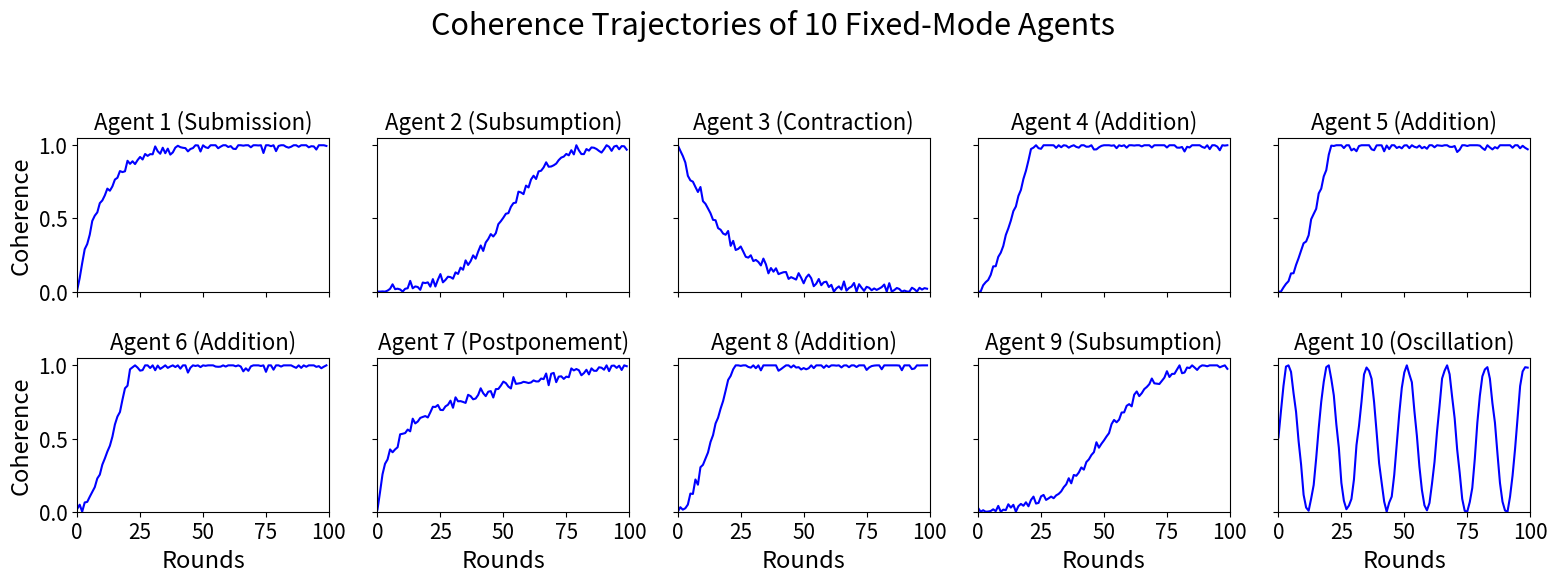

Python code for this plot:

import numpy as np
import matplotlib.pyplot as plt

plt.rcParams.update({
    "font.size": 17,            # Base font size
    "axes.titlesize": 19,       # Title font
    "axes.labelsize": 17,       # x/y label size
    "xtick.labelsize": 15,      # Tick label size
    "ytick.labelsize": 15,
    "legend.fontsize": 16,      # Legend text size
})

np.random.seed(42)  # for reproducibility

# Define the number of agents and steps
num_agents = 10
num_steps = 100

# Define resolution modes
modes = ["Contraction", "Postponement", "Oscillation", "Addition", "Submission", "Subsumption"]

# Assign each agent a mode (intentionally diversified)
assigned_modes = [
    "Submission", "Subsumption", "Contraction", "Addition", "Addition",
    "Addition", "Postponement", "Addition", "Subsumption", "Oscillation"
]

# Define how coherence evolves for each mode (with light noise)
def generate_coherence(mode, steps):
    base = np.zeros(steps)
    for t in range(steps):
        if mode == "Contraction":
            value = np.exp(-0.05 * t)
        elif mode == "Postponement":
            value = np.log1p(t) / np.log1p(steps)
        elif mode == "Oscillation":
            value = 0.5 * np.sin(0.4 * t) + 0.5
        elif mode == "Addition":
            value = min(1.0, 0.01 * (t ** 1.5))
        elif mode == "Submission":
            value = 1 - np.exp(-0.1 * t)
        elif mode == "Subsumption":
            value = 1 / (1 + np.exp(-0.1 * (t - 50)))
        noise = np.random.normal(0, 0.02)
        base[t] = np.clip(value + noise, 0, 1)
    return base

# Generate coherence trajectories
trajectories = [generate_coherence(mode, num_steps) for mode in assigned_modes]

# Plotting
fig, axes = plt.subplots(2, 5, figsize=(16, 6), sharex=True, sharey=True)
fig.suptitle("Coherence Trajectories of 10 Fixed-Mode Agents", fontsize=22)
for i, ax in enumerate(axes.flat):
    ax.plot(trajectories[i], color="blue")
    ax.set_title(f"Agent {i+1} ({assigned_modes[i]})", fontsize=16)
    ax.set_xlim(0, num_steps)
    ax.set_ylim(0, 1.05)
    if i >= 5:
        ax.set_xlabel("Rounds")
    if i % 5 == 0:
        ax.set_ylabel("Coherence")

plt.tight_layout(rect=[0, 0, 1, 0.95])
plt.savefig("mixed_mode_agent_trajectories-panel.png")
plt.show()

